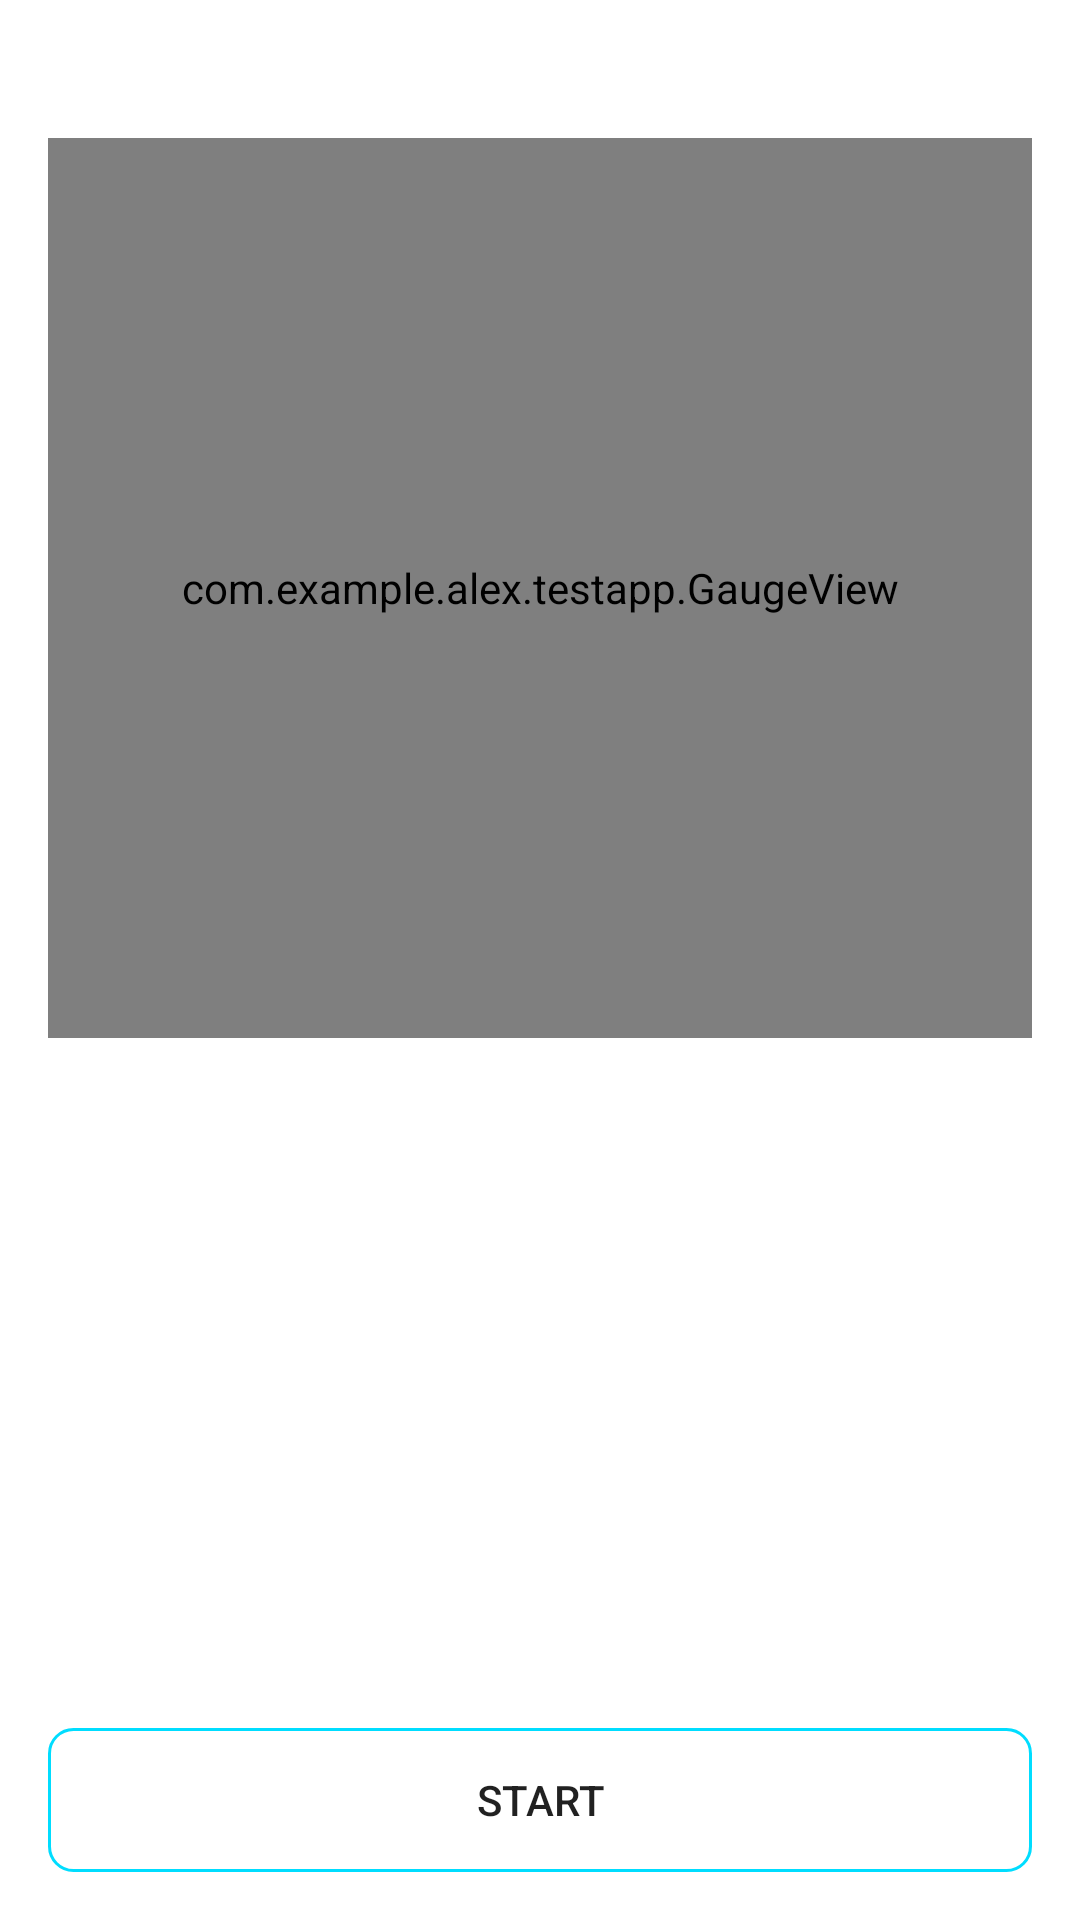

The Android layout XML behind this screen, and the referenced resources:
<!-- AndroidManifest.xml: application theme AppTheme -->
<!-- res/layout/activity_main.xml -->
<RelativeLayout xmlns:android="http://schemas.android.com/apk/res/android"
    xmlns:tools="http://schemas.android.com/tools"
    android:layout_width="match_parent"
    android:layout_height="match_parent"
    xmlns:gauge="http://schemas.android.com/apk/res-auto"
    android:paddingLeft="@dimen/activity_horizontal_margin"
    android:paddingRight="@dimen/activity_horizontal_margin"
    android:paddingTop="@dimen/activity_vertical_margin"
    android:paddingBottom="@dimen/activity_vertical_margin"
    tools:context=".MainActivity"
    android:background="#ffffff">

    <com.example.alex.testapp.GaugeView
        android:id="@+id/speedometer_gauge_view_ActivityMain"
        android:layout_width="match_parent"
        android:layout_height="300dp"
        android:background="#ffffff"
        gauge:needleWidth="0.010"
        gauge:needleHeight="0.40"
        gauge:scaleStartValue="0"
        gauge:textUnit="MPH"
        gauge:scaleEndValue="60"
        android:layout_marginTop="30dp"
        />

    <Button
        android:layout_width="wrap_content"
        android:layout_height="wrap_content"
        android:text="@string/start"
        android:background="@drawable/action_button_bg"
        android:id="@+id/start_btn_ActivityMain"
        android:layout_alignParentBottom="true"
        android:layout_alignParentLeft="true"
        android:layout_alignParentStart="true"
        android:layout_alignParentRight="true"
        android:layout_alignParentEnd="true" />

</RelativeLayout>
<!-- resources referenced by this layout -->
<resources>
  <dimen name="activity_horizontal_margin">16dp</dimen>
  <dimen name="activity_vertical_margin">16dp</dimen>
  <!-- drawable action_button_bg (drawable) -->
  <?xml version="1.0" encoding="utf-8"?>
  <selector xmlns:android="http://schemas.android.com/apk/res/android">
      <item android:state_pressed="true" android:drawable="@drawable/action_button_bg_pressed"/>
      <item android:state_selected="true" android:drawable="@drawable/action_button_bg_pressed"/>
      <item android:drawable="@drawable/action_button_bg_default"/>
  </selector>
  <string name="start">Start</string>
  <style name="AppTheme" parent="Theme.AppCompat.Light.DarkActionBar">
          
          <item name="colorPrimary">@color/colorPrimary</item>
          <item name="colorPrimaryDark">@color/colorPrimaryDark</item>
          <item name="colorAccent">@color/colorAccent</item>
      </style>
  <!-- drawable action_button_bg_pressed (drawable) -->
  <?xml version="1.0" encoding="utf-8"?>
  <shape xmlns:android="http://schemas.android.com/apk/res/android"
         android:shape="rectangle">
      <solid android:color="@android:color/holo_blue_bright"/>
  
      <padding android:left="8dp"
               android:top="4dp"
               android:right="8dp"
               android:bottom="4dp"/>
      <corners android:radius="8dp" />
      <stroke android:color="@android:color/holo_blue_bright"
              android:width="1dp"/>
  </shape>
  <!-- drawable action_button_bg_default (drawable) -->
  <?xml version="1.0" encoding="utf-8"?>
  <shape xmlns:android="http://schemas.android.com/apk/res/android"
         android:shape="rectangle">
      <solid android:color="@android:color/transparent"/>
  
      <padding android:left="8dp"
               android:top="4dp"
               android:right="8dp"
               android:bottom="4dp"/>
      <corners android:radius="8dp" />
      <stroke android:color="@android:color/holo_blue_bright"
              android:width="1dp"/>
  </shape>
  <color name="colorPrimary">#3F51B5</color>
  <color name="colorPrimaryDark">#303F9F</color>
  <color name="colorAccent">#FF4081</color>
</resources>
